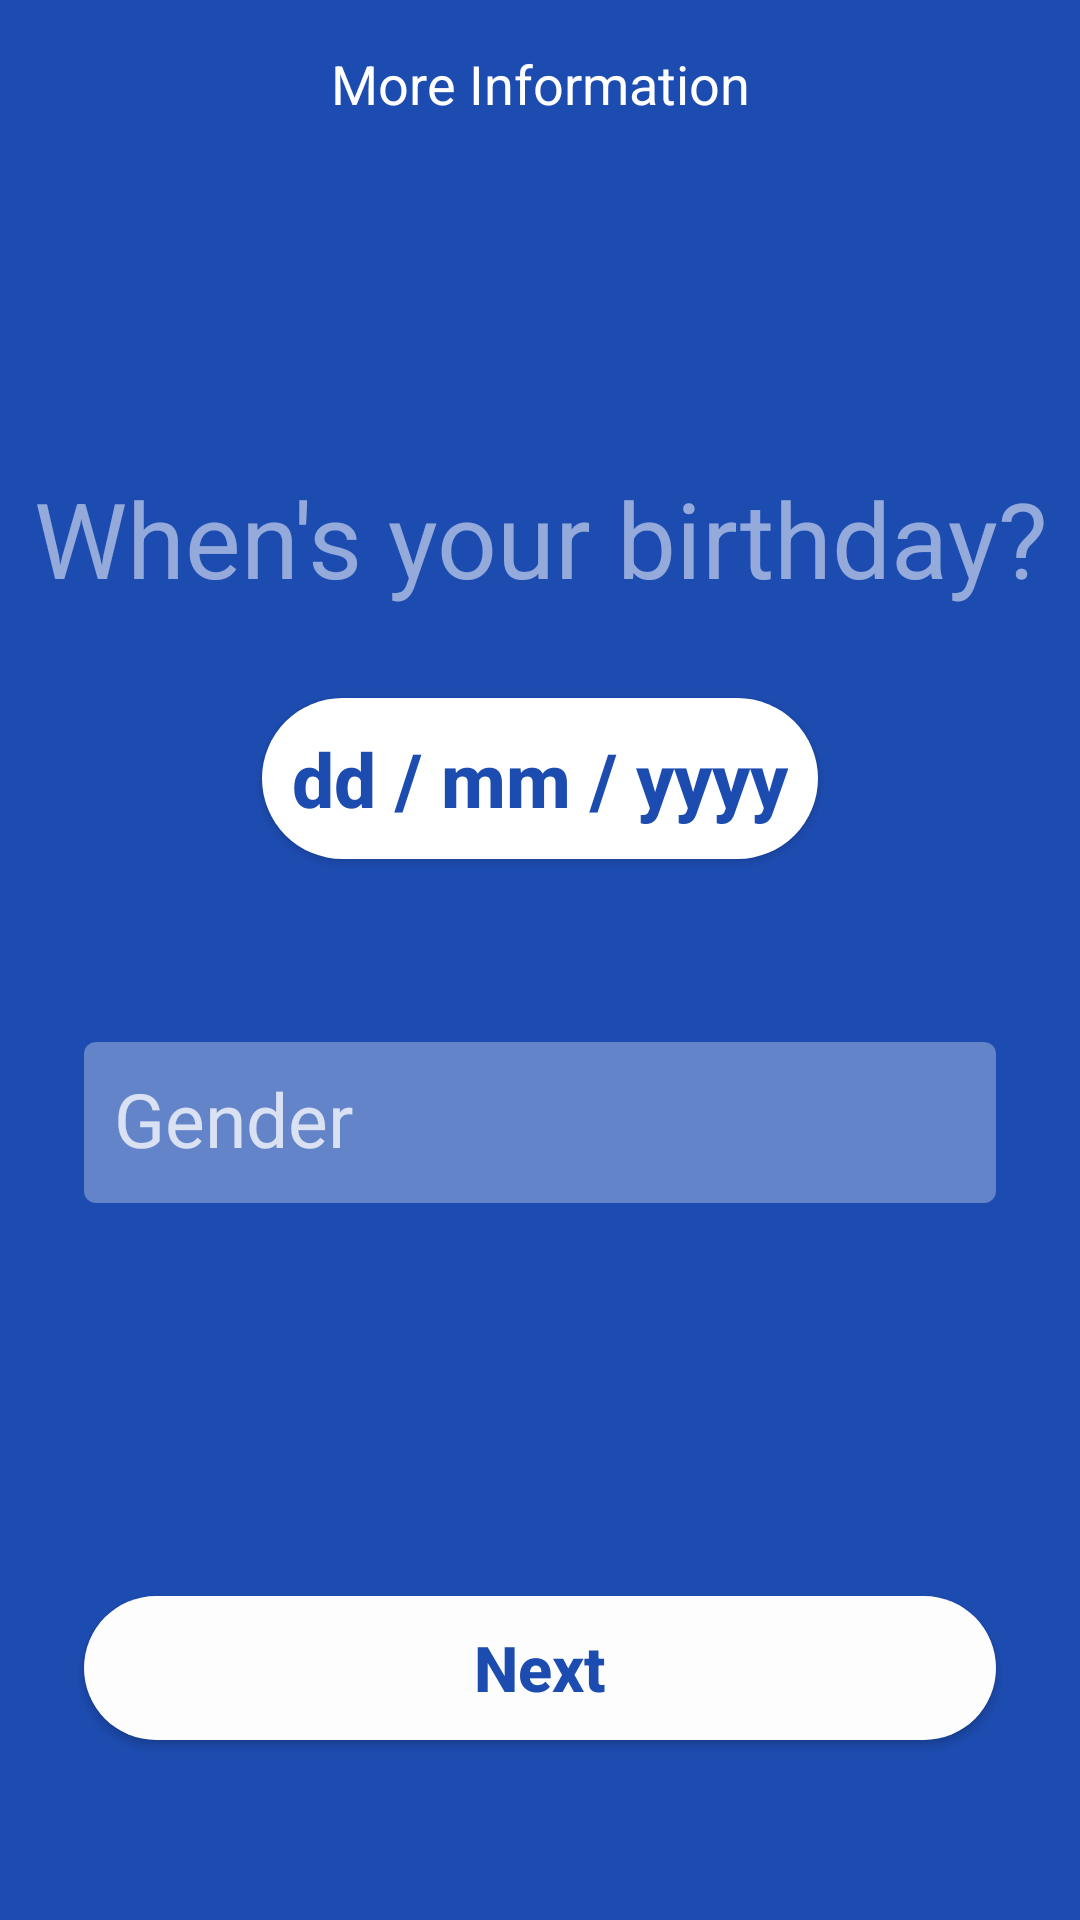

The Android layout XML behind this screen, and the referenced resources:
<!-- AndroidManifest.xml: activity theme NoActionBar -->
<!-- res/layout/activity_reg_birth_gender.xml -->
<?xml version="1.0" encoding="utf-8"?>

<RelativeLayout xmlns:android="http://schemas.android.com/apk/res/android"
    xmlns:app="http://schemas.android.com/apk/res-auto"
    xmlns:tools="http://schemas.android.com/tools"
    android:layout_width="match_parent"
    android:layout_height="match_parent"
    android:background="@color/colorPrimaryDark"
    tools:context=".view.auth.register.RegBirthGenderActivity">

    <android.support.v7.widget.Toolbar
        android:id="@+id/toolbar"
        app:title=""
        style="@style/ToolBar_Sign">

        <TextView
            android:layout_width="wrap_content"
            android:layout_height="wrap_content"
            style="@style/ToolBar_Sign.Text"
            android:text="More Information"
            android:id="@+id/toolbar_title" />

    </android.support.v7.widget.Toolbar>

    <TextView
        android:id="@+id/q1_text"
        android:layout_width="wrap_content"
        android:layout_height="wrap_content"
        android:gravity="center"
        android:textColor="#86FFFFFF"
        android:textSize="35sp"
        android:layout_centerHorizontal="true"
        android:text="When's your birthday?"
        android:layout_below="@id/toolbar"
        android:layout_marginTop="100dp"
        />


    <Button
        android:id="@+id/date_picker"
        android:layout_width="wrap_content"
        android:layout_height="wrap_content"
        style="@style/button_style"
        android:gravity="center"
        android:backgroundTint="@android:color/background_light"
        android:textColor="@color/colorPrimaryDark"
        android:textSize="25sp"
        android:layout_centerHorizontal="true"
        android:padding="10dp"
        android:text="dd / mm / yyyy"
        android:layout_below="@+id/q1_text"
        android:layout_marginTop="30dp"
        android:onClick="selectDate"
        />

    <android.support.design.widget.TextInputLayout
        android:id="@+id/lastname_layout"
        android:layout_width="match_parent"
        android:layout_height="wrap_content"
        android:layout_below="@+id/date_picker"
        android:textColorHint="#C1FFFFFF"
        android:layout_marginTop="50dp">

        <android.support.design.widget.TextInputEditText
            android:id="@+id/lastname_edit_text"
            style="@style/editText_style"
            android:focusedByDefault="false"
            android:textColorHighlight="@android:color/background_light"
            android:layout_width="match_parent"
            android:layout_height="wrap_content"
            android:backgroundTint="#4FFFFFFF"
            android:textColor="@android:color/background_light"
            android:padding="10dp"
            android:textSize="25sp"
            android:hint="Gender" />

    </android.support.design.widget.TextInputLayout>

    <Button
        android:id="@+id/next_button"
        style="@style/button_style"
        android:layout_alignParentBottom="true"
        android:layout_marginBottom="60dp"
        android:onClick="goNext"
        android:text="Next"
        android:textColor="@color/colorPrimaryDark" />

</RelativeLayout>
<!-- resources referenced by this layout -->
<resources>
  <color name="colorPrimaryDark">#1D4CB1</color>
  <style name="ToolBar_Sign">
          <item name="android:layout_width">match_parent</item>
          <item name="android:layout_height">wrap_content</item>
          <item name="android:background">@color/colorPrimaryDark</item>
          <item name="android:minHeight">?attr/actionBarSize</item>
      </style>
  <style name="ToolBar_Sign.Text">
          <item name="android:textColor">@android:color/background_light</item>
          <item name="android:textSize">18sp</item>
          
          <item name="android:layout_gravity">center</item>
          <item name="android:gravity">center</item>
      </style>
  <style name="button_style">
          <item name="android:layout_width">match_parent</item>
          <item name="android:layout_height">wrap_content</item>
          <item name="android:background">@drawable/round_corner</item>
          <item name="android:textAllCaps">false</item>
          <item name="android:layout_marginStart">28dp</item>
          <item name="android:layout_marginEnd">28dp</item>
          <item name="android:textSize">21sp</item>
          <item name="android:textStyle">bold</item>
      </style>
  <style name="editText_style">
          <item name="android:layout_marginStart">28dp</item>
          <item name="android:layout_marginEnd">28dp</item>
          <item name="android:layout_width">match_parent</item>
          <item name="android:layout_height">wrap_content</item>
          <item name="android:background">@drawable/slightly_round_corner</item>
          <item name="android:ems">10</item>
          <item name="android:textColorHint">#6f748b</item>
          <item name="android:textColor">#000000</item>
      </style>
  <style name="NoActionBar" parent="Theme.AppCompat.Light.NoActionBar">
          <item name="colorPrimary">@color/colorPrimary</item>
          <item name="colorPrimaryDark">@color/colorPrimaryDark</item>
          <item name="colorAccent">@color/colorAccent</item>
          <item name="windowNoTitle">true</item>
      </style>
  <!-- drawable round_corner (drawable) -->
  <?xml version="1.0" encoding="utf-8"?>
  <selector xmlns:android="http://schemas.android.com/apk/res/android">
      <item>
          <shape android:shape="rectangle">
              <corners android:radius="100dp"/>
              <solid android:color="#fdfdfe"/>
              <size android:height="25dp"/>
          </shape>
      </item>
  </selector>
  <!-- drawable slightly_round_corner (drawable) -->
  <?xml version="1.0" encoding="utf-8"?>
  <selector xmlns:android="http://schemas.android.com/apk/res/android">
      <item>
          <shape android:shape="rectangle">
              <corners android:radius="4dp"/>
              <solid android:color="#fdfdfe"/>
              <size android:height="25dp"/>
          </shape>
      </item>
  </selector>
  <color name="colorPrimary">#467FFF</color>
  <color name="colorAccent">#F4511E</color>
</resources>
